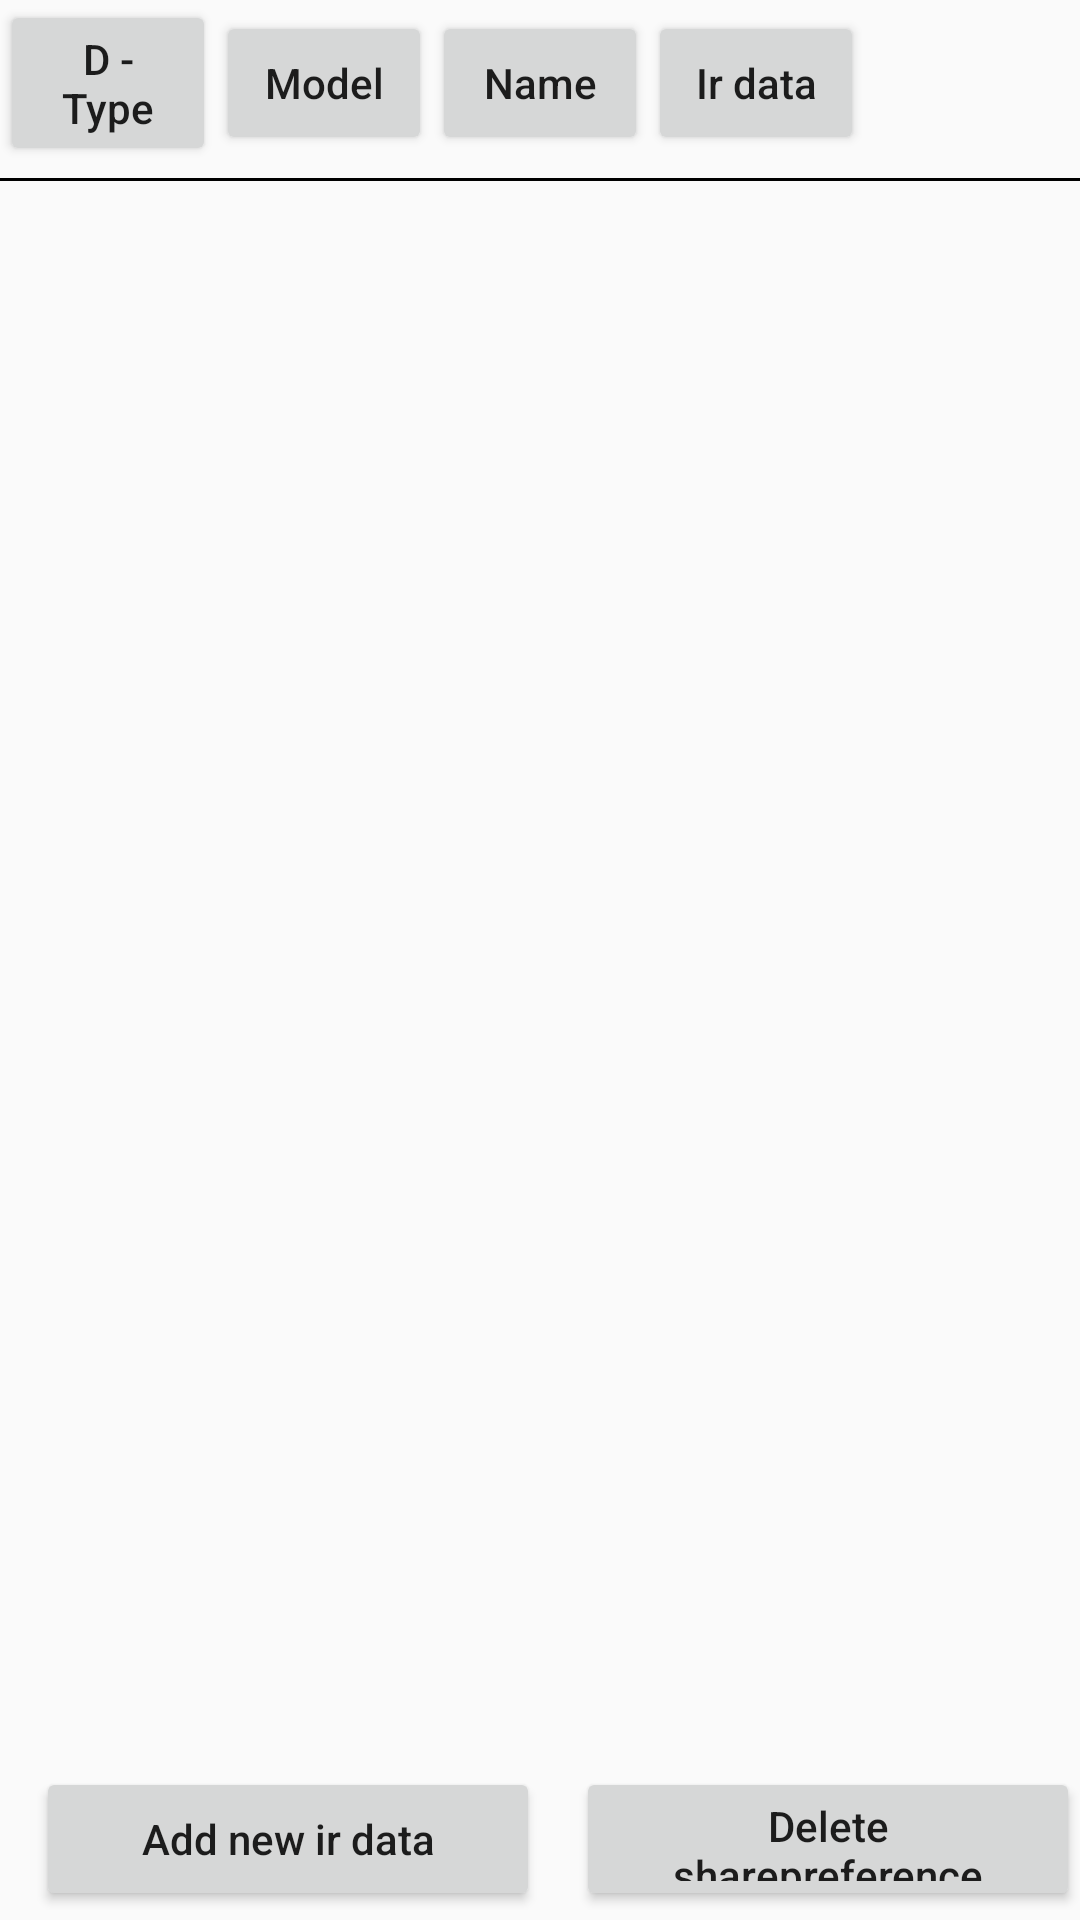

Reconstruct the res/layout file that produces this screen, plus the resources it refers to.
<!-- AndroidManifest.xml: application theme Theme.AppCompat.Light.NoActionBar -->
<!-- res/layout/activity_main.xml -->
<?xml version="1.0" encoding="utf-8"?>
<RelativeLayout xmlns:android="http://schemas.android.com/apk/res/android"
    xmlns:tools="http://schemas.android.com/tools"
    android:id="@+id/activity_main"
    android:orientation="vertical"
    android:layout_width="match_parent"
    android:layout_height="match_parent"
    tools:context="com.thanhnv.collectirdata.MainActivity">

    <TableRow
        android:id="@+id/tr_top"
        android:layout_width="match_parent"
        android:layout_height="wrap_content"
        android:gravity="center_vertical"
        >
        <Button
            android:layout_width="0dp"
            android:layout_height="wrap_content"
            android:layout_weight="1"
            android:textAllCaps="false"
            android:text="D - Type"
            android:id="@+id/btn_device_type"
            />
        <Button
            android:layout_width="0dp"
            android:layout_height="wrap_content"
            android:layout_weight="1"
            android:textAllCaps="false"
            android:text="Model"
            android:id="@+id/btn_model"
            />
        <Button
            android:layout_width="0dp"
            android:layout_height="wrap_content"
            android:layout_weight="1"
            android:textAllCaps="false"
            android:text="Name"
            android:id="@+id/btn_name"
            />
        <Button
            android:layout_width="0dp"
            android:layout_height="wrap_content"
            android:layout_weight="1"
            android:textAllCaps="false"
            android:text="Ir data"
            android:id="@+id/btn_ir_data"
            />
        <Button
            android:layout_width="0dp"
            android:layout_height="wrap_content"
            android:layout_weight="1"
            android:textAllCaps="false"
            android:text=""
            android:visibility="invisible"
            />
    </TableRow>

    <android.support.v7.widget.RecyclerView
        android:id="@+id/rv_database_ir"
        android:layout_width="match_parent"
        android:layout_height="wrap_content"
        android:layout_marginTop="4dp"
        android:layout_marginBottom="54dp"
        android:background="@android:color/black"
        android:layout_below="@id/tr_top"
        android:paddingTop="1dp"
        >

    </android.support.v7.widget.RecyclerView>

    <LinearLayout
        android:layout_width="match_parent"
        android:layout_height="wrap_content"
        android:orientation="horizontal"
        android:layout_alignParentBottom="true"
        android:gravity="center_vertical"
        >
        <Button
            android:layout_width="0dp"
            android:layout_weight="1"
            android:layout_height="48dp"
            android:layout_marginBottom="2dp"
            android:layout_marginLeft="12dp"
            android:text="Add new ir data"
            android:textAllCaps="false"
            android:id="@+id/btn_add"
            />

        <Button
            android:layout_width="0dp"
            android:layout_weight="1"
            android:layout_height="48dp"
            android:layout_marginBottom="2dp"
            android:layout_marginLeft="12dp"
            android:text="Delete sharepreference"
            android:textAllCaps="false"
            android:id="@+id/btn_delete_share"
            />
    </LinearLayout>
</RelativeLayout>
<!-- resources referenced by this layout -->
<resources>

</resources>
